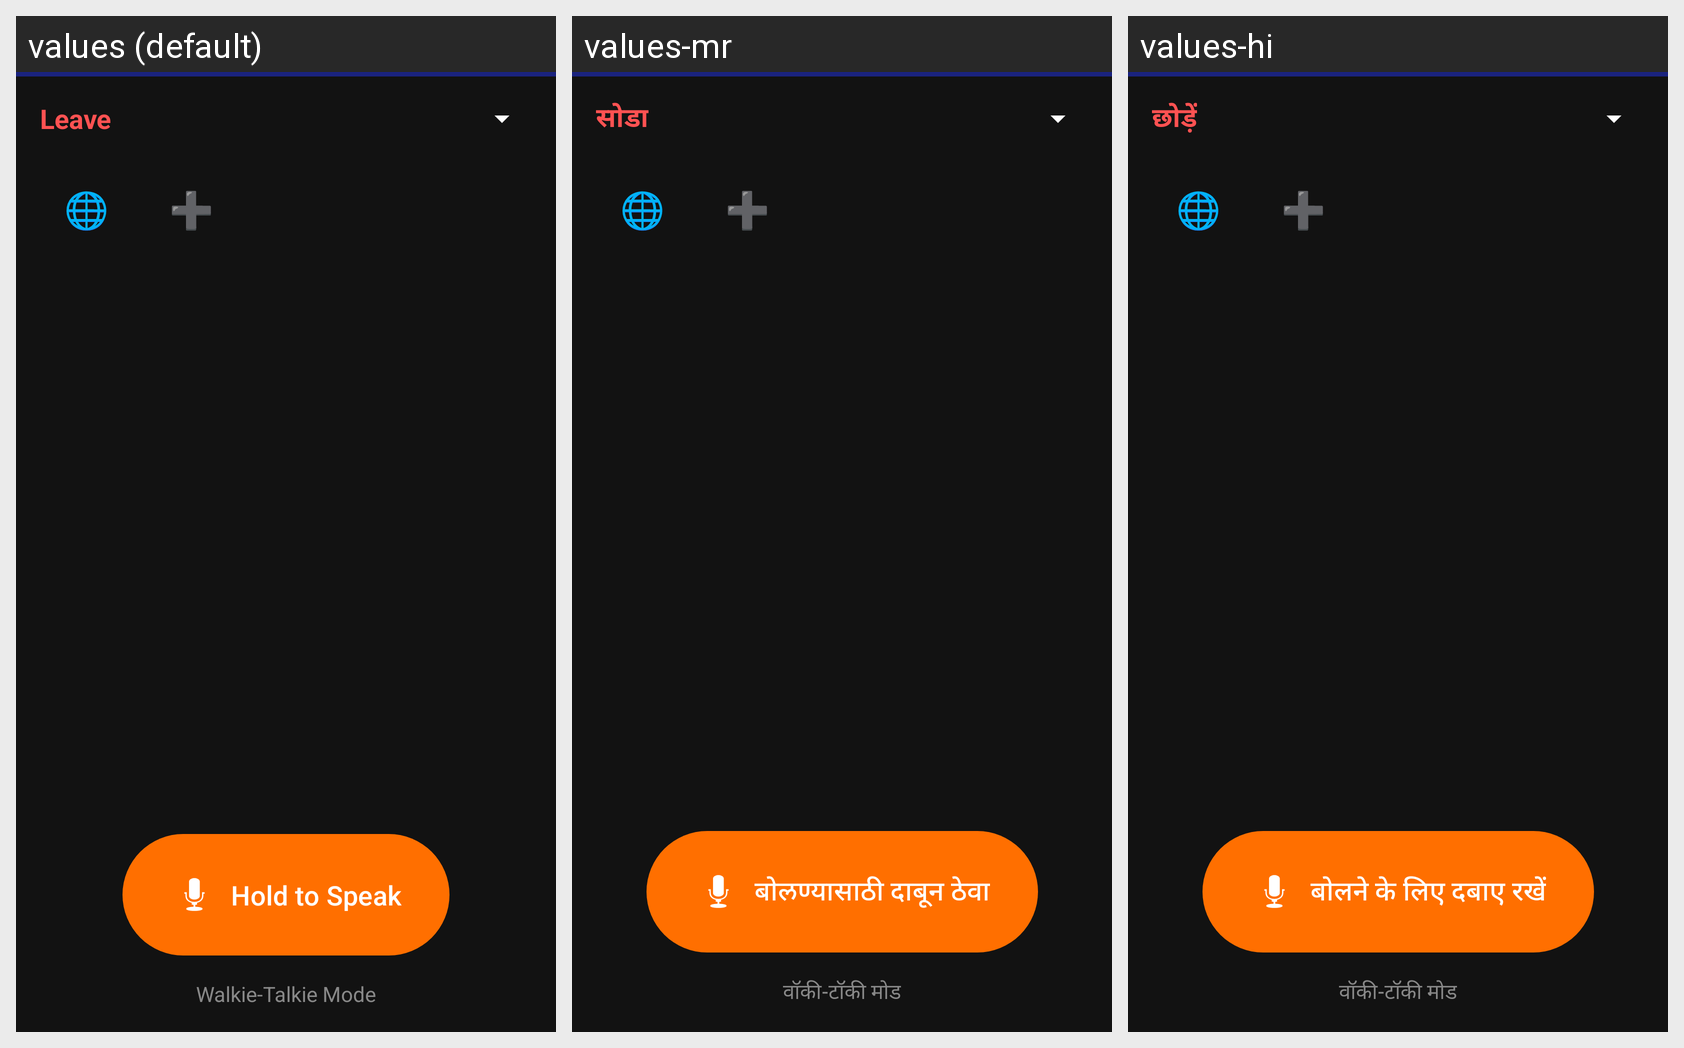

The Android screen above is rendered under several locales of the same app. Produce the string resources it draws, with the default and per-locale values.
Android screen res/layout/activity_main.xml rendered under 3 locales, left to right: values (default), values-mr, values-hi. Device: Nexus 5 (rendered at 1080×1920; each locale shown at half size, 540×960, under a caption strip naming it); theme Theme.VaaniSetu.
Strings drawn on this screen, with the default value and each locale's value (text and hints the layout hard-codes, and strings that could not be matched under every locale, appear in the picture but are not listed):

leave_channel
  values: Leave
  values-mr: सोडा
  values-hi: छोड़ें

hold_to_speak
  values: Hold to Speak
  values-mr: बोलण्यासाठी दाबून ठेवा
  values-hi: बोलने के लिए दबाए रखें

mode_ptt
  values: Walkie-Talkie Mode
  values-mr: वॉकी-टॉकी मोड
  values-hi: वॉकी-टॉकी मोड
